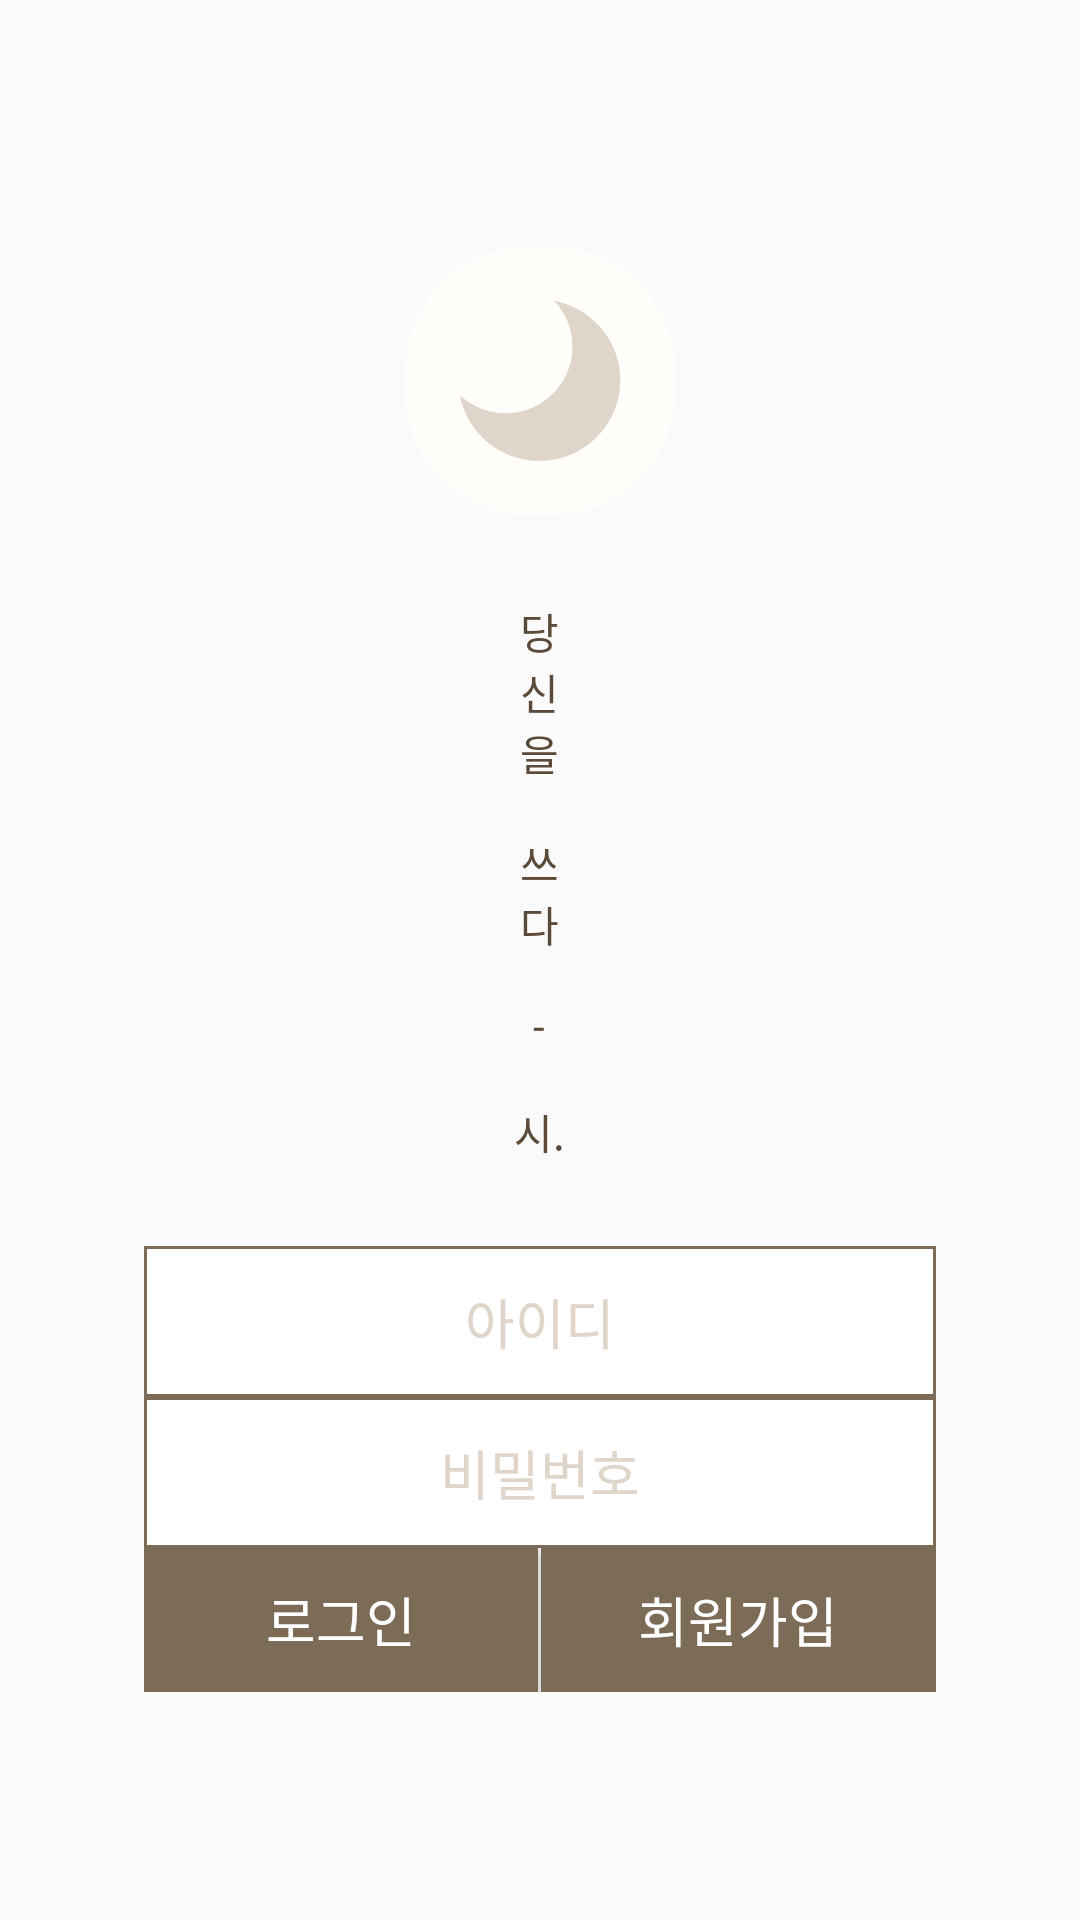

Write the Android layout XML for this screen, with the resource values it uses.
<!-- AndroidManifest.xml: application theme AppTheme -->
<!-- res/layout/activity_signin.xml -->
<?xml version="1.0" encoding="utf-8"?>
<RelativeLayout xmlns:android="http://schemas.android.com/apk/res/android"
    android:layout_width="match_parent"
    android:layout_height="match_parent">

    <ImageView
        android:id="@+id/imageView"
        android:layout_marginTop="82dp"
        android:src="@drawable/icon"
        android:scaleType="fitXY"
        android:layout_centerHorizontal="true"
        android:layout_width="90dp"
        android:layout_height="90dp" />

    <TextView
        android:id="@+id/textView"
        android:gravity="center"
        android:textColor="@color/colorNo5"
        android:layout_marginTop="28dp"
        android:layout_marginBottom="28dp"
        android:layout_below="@id/imageView"
        android:layout_centerHorizontal="true"
        android:text="@string/appInfoVertical"
        android:textSize="14dp"
        android:layout_width="wrap_content"
        android:layout_height="wrap_content" />

    <LinearLayout
        android:layout_below="@id/textView"
        android:layout_marginLeft="48dp"
        android:layout_marginRight="48dp"
        android:layout_width="match_parent"
        android:layout_height="wrap_content"
        android:orientation="vertical">

        <EditText
            android:id="@+id/idEdit"
            android:gravity="center"
            android:hint="아이디"
            android:inputType="textEmailAddress"
            android:textSize="18dp"
            android:textColorHint="@color/colorNo2"
            android:padding="12dp"
            android:background="@drawable/back_signin_edit"
            android:layout_width="match_parent"
            android:layout_height="wrap_content" />

        <EditText
            android:inputType="textPassword"
            android:id="@+id/pwEdit"
            android:gravity="center"
            android:hint="비밀번호"
            android:textSize="18dp"
            android:textColorHint="@color/colorNo2"
            android:padding="12dp"
            android:background="@drawable/back_signin_edit"
            android:layout_width="match_parent"
            android:layout_height="wrap_content" />
        <LinearLayout
            android:layout_width="match_parent"
            android:layout_height="wrap_content"
            android:orientation="horizontal">
            <Button
                android:id="@+id/signInButton"
                android:text="로그인"
                android:textColor="#FFFFFF"
                android:textSize="18dp"
                android:layout_weight="1"
                android:layout_width="0dp"
                android:background="@color/colorNo4"
                android:layout_height="wrap_content" />
            <View
                android:layout_width="1dp"
                android:layout_height="match_parent"
                android:background="#44EFEFEF"/>
            <Button
                android:id="@+id/signUpButton"
                android:textColor="#FFFFFF"
                android:text="회원가입"
                android:textSize="18dp"
                android:layout_weight="1"
                android:layout_width="0dp"
                android:background="@color/colorNo4"
                android:layout_height="wrap_content" />
        </LinearLayout>
    </LinearLayout>





</RelativeLayout>
<!-- resources referenced by this layout -->
<resources>
  <color name="colorNo2">#E0D5CA</color>
  <color name="colorNo4">#7C6B57</color>
  <color name="colorNo5">#5B4A39</color>
  <!-- drawable back_signin_edit (drawable) -->
  <?xml version="1.0" encoding="utf-8"?>
  <shape xmlns:android="http://schemas.android.com/apk/res/android">
      <stroke android:width="1dp"
          android:color="@color/colorNo4"/>
      <solid android:color="#FFFFFF"/>
  </shape>
  <!-- drawable icon: png bitmap (drawable, 9584 bytes) -->
  <string name="appInfoVertical">당\n신\n을\n\n쓰\n다\n\n-\n\n시.</string>
  <style name="AppTheme" parent="Theme.AppCompat.Light.NoActionBar">
          
          <item name="colorPrimary">@color/colorPrimary</item>
          <item name="colorPrimaryDark">@color/colorPrimaryDark</item>
  
          <item name="colorAccent">@color/colorNo2</item>
  
          <item name="android:windowFullscreen">true</item>
  
      </style>
  <color name="colorPrimary">#3F51B5</color>
  <color name="colorPrimaryDark">#303F9F</color>
</resources>
